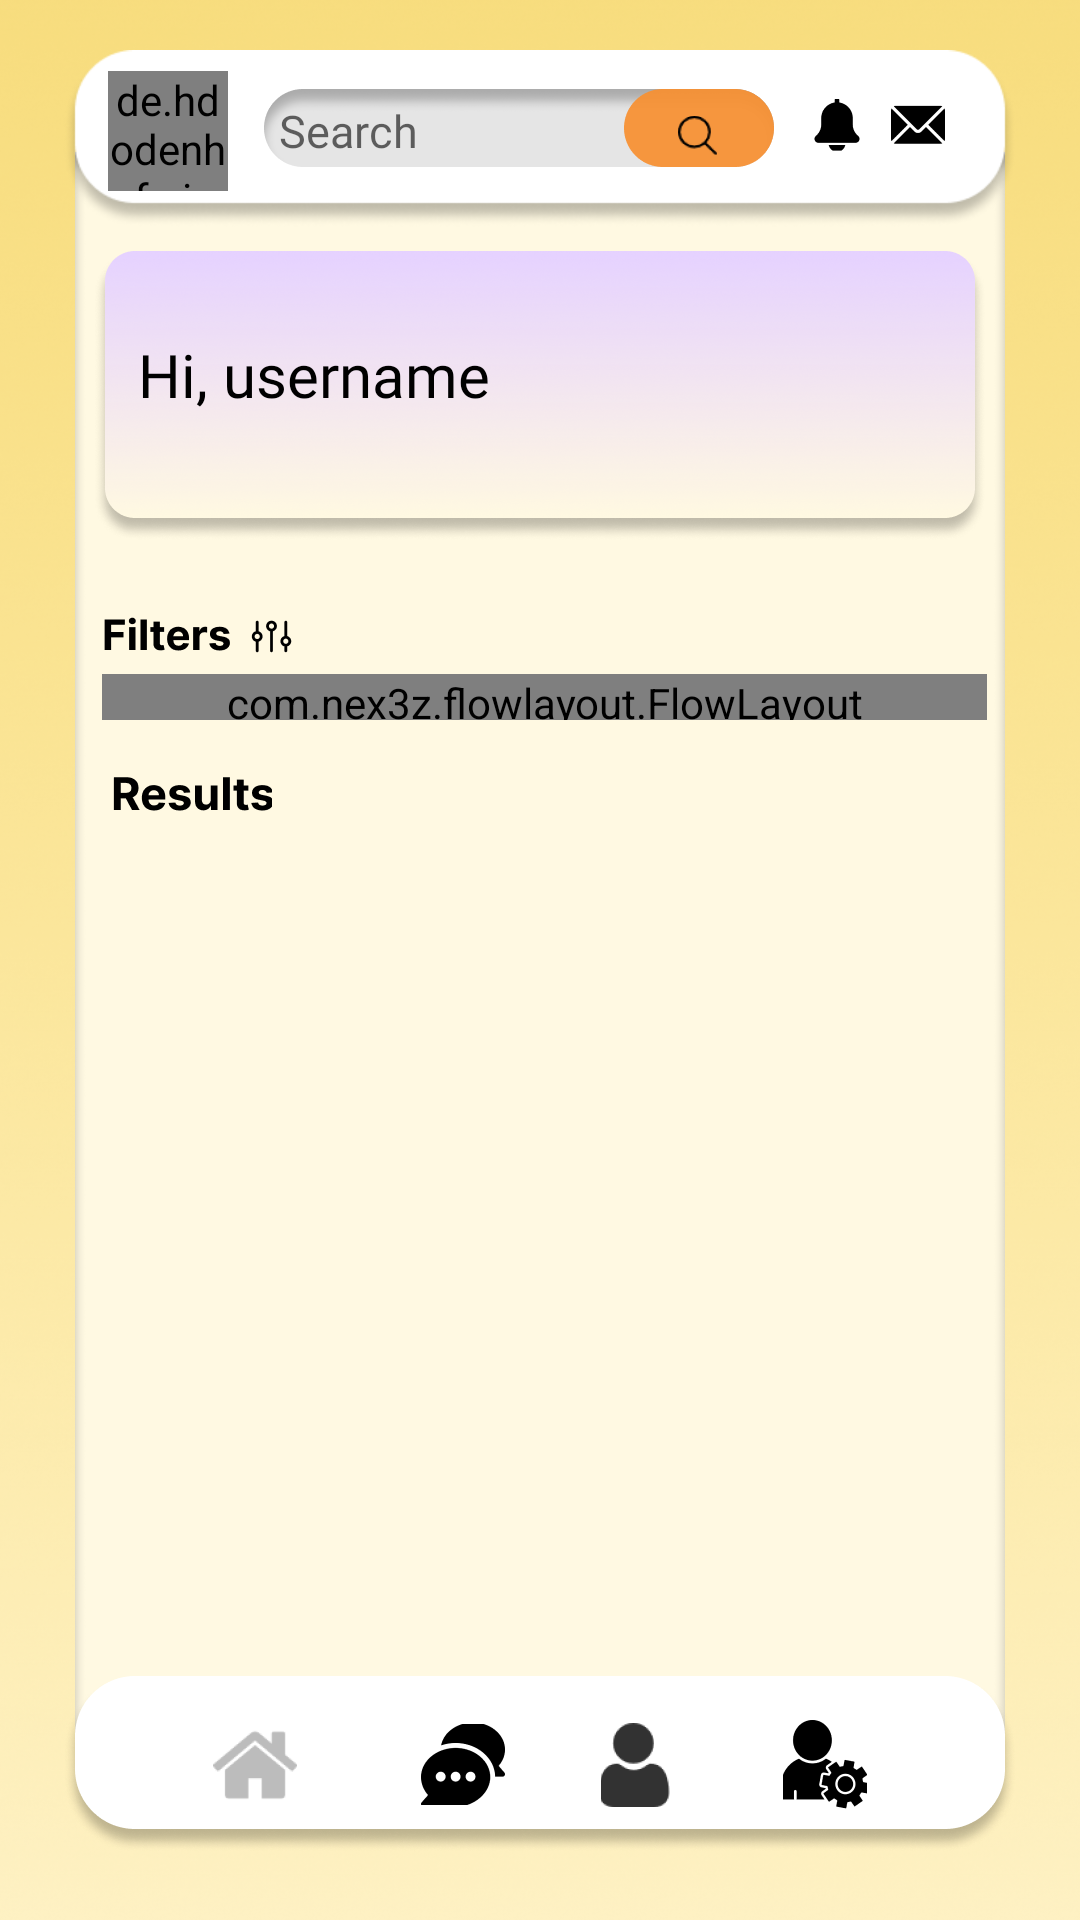

Produce the Android XML layout that renders to this screen, including the resource entries it uses.
<!-- AndroidManifest.xml: application theme Theme.Accompl -->
<!-- res/layout/activity_search_page.xml -->
<?xml version="1.0" encoding="utf-8"?>
<androidx.constraintlayout.widget.ConstraintLayout xmlns:android="http://schemas.android.com/apk/res/android"
    xmlns:app="http://schemas.android.com/apk/res-auto"
    xmlns:tools="http://schemas.android.com/tools"
    android:layout_width="match_parent"
    android:layout_height="match_parent"
    tools:context=".MainActivity">

    <ImageView
        android:id="@+id/bg"
        android:layout_width="518dp"
        android:layout_height="811dp"
        app:layout_constraintBottom_toBottomOf="parent"
        app:layout_constraintEnd_toEndOf="parent"
        app:layout_constraintStart_toStartOf="parent"
        app:layout_constraintTop_toTopOf="parent"
        app:srcCompat="@drawable/registration_page" />

    <ImageView
        android:id="@+id/profileBox"
        android:layout_width="wrap_content"
        android:layout_height="wrap_content"
        app:layout_constraintBottom_toBottomOf="parent"
        app:layout_constraintEnd_toEndOf="parent"
        app:layout_constraintStart_toStartOf="parent"
        app:layout_constraintTop_toTopOf="parent"
        app:srcCompat="@drawable/homepagebox" />

    <com.nex3z.flowlayout.FlowLayout
        android:id="@+id/flow_layout"
        android:layout_width="295dp"
        android:layout_height="15.29dp"
        app:flChildSpacing="11dp"
        app:flChildSpacingForLastRow="align"
        app:flFlow="true"
        app:flRowSpacing="11dp"
        app:layout_constraintEnd_toEndOf="@+id/profileBox"
        app:layout_constraintHorizontal_bias="0.6"
        app:layout_constraintStart_toStartOf="@+id/profileBox"
        app:layout_constraintTop_toBottomOf="@+id/filters">


        <ImageView
            android:id="@+id/psychology"
            android:layout_width="50dp"
            android:layout_height="15dp"
            android:layout_weight="1"
            android:visibility="gone"
            app:srcCompat="@drawable/psychology" />

        <ImageView
            android:id="@+id/business"
            android:layout_width="50dp"
            android:layout_height="15dp"
            android:layout_weight="1"
            android:visibility="gone"
            app:srcCompat="@drawable/bussiness" />

        <ImageView
            android:id="@+id/tennis"
            android:layout_width="50dp"
            android:layout_height="15dp"
            android:layout_weight="1"
            android:visibility="gone"
            app:srcCompat="@drawable/tennis" />

        <ImageView
            android:id="@+id/writing"
            android:layout_width="50dp"
            android:layout_height="15dp"
            android:layout_weight="1"
            android:visibility="gone"
            app:srcCompat="@drawable/writing" />

        <ImageView
            android:id="@+id/blogging"
            android:layout_width="50dp"
            android:layout_height="15dp"
            android:visibility="gone"
            app:srcCompat="@drawable/blogging" />
    </com.nex3z.flowlayout.FlowLayout>

    <ImageView
        android:id="@+id/navbar"
        android:layout_width="wrap_content"
        android:layout_height="wrap_content"
        android:layout_marginTop="508dp"
        app:layout_constraintEnd_toEndOf="@+id/profileBox"
        app:layout_constraintStart_toStartOf="@+id/profileBox"
        app:layout_constraintTop_toTopOf="@+id/profileBox"
        app:srcCompat="@drawable/rectangle9" />

    <ImageView
        android:id="@+id/imageView4"
        android:layout_width="wrap_content"
        android:layout_height="wrap_content"
        android:layout_marginBottom="514dp"
        app:layout_constraintBottom_toBottomOf="@+id/profileBox"
        app:layout_constraintEnd_toEndOf="@+id/profileBox"
        app:layout_constraintStart_toStartOf="@+id/profileBox"
        app:srcCompat="@drawable/rectangle8" />

    <ImageView
        android:id="@+id/profileSet"
        android:layout_width="wrap_content"
        android:layout_height="wrap_content"

        android:layout_marginEnd="50dp"
        app:layout_constraintBottom_toBottomOf="@+id/navbar"
        app:layout_constraintEnd_toEndOf="@+id/navbar"
        app:layout_constraintTop_toTopOf="@+id/navbar"
        app:srcCompat="@drawable/userset" />

    <ImageView
        android:id="@+id/btn_main"
        android:layout_width="wrap_content"
        android:layout_height="wrap_content"

        android:layout_marginEnd="34dp"
        app:layout_constraintBottom_toBottomOf="@+id/navbar"
        app:layout_constraintEnd_toStartOf="@+id/profileSet"
        app:layout_constraintTop_toTopOf="@+id/navbar"
        app:srcCompat="@drawable/user2" />

    <ImageView
        android:id="@+id/imageView7"
        android:layout_width="wrap_content"
        android:layout_height="wrap_content"

        android:layout_marginEnd="32dp"
        app:layout_constraintBottom_toBottomOf="@+id/navbar"
        app:layout_constraintEnd_toStartOf="@+id/btn_main"
        app:layout_constraintTop_toTopOf="@+id/navbar"
        app:srcCompat="@drawable/chaticon" />

    <ImageView
        android:id="@+id/homeicon"
        android:layout_width="wrap_content"
        android:layout_height="wrap_content"

        android:layout_marginStart="50dp"
        app:layout_constraintBottom_toBottomOf="@+id/navbar"
        app:layout_constraintStart_toStartOf="@+id/navbar"
        app:layout_constraintTop_toTopOf="@+id/navbar"
        app:srcCompat="@drawable/homeiconpressed" />

    <ImageView
        android:id="@+id/imageView9"
        android:layout_width="wrap_content"
        android:layout_height="wrap_content"
        android:layout_marginEnd="24dp"
        app:layout_constraintBottom_toBottomOf="@+id/imageView4"
        app:layout_constraintEnd_toEndOf="@+id/imageView4"
        app:layout_constraintTop_toTopOf="@+id/imageView4"
        app:layout_constraintVertical_bias="0.39"
        app:srcCompat="@drawable/image3" />

    <ImageView
        android:id="@+id/imageView10"
        android:layout_width="wrap_content"
        android:layout_height="wrap_content"
        android:layout_marginEnd="9dp"
        app:layout_constraintBottom_toBottomOf="@+id/imageView4"
        app:layout_constraintEnd_toStartOf="@+id/imageView9"
        app:layout_constraintTop_toTopOf="@+id/imageView4"
        app:layout_constraintVertical_bias="0.39"
        app:srcCompat="@drawable/image2" />

    <ImageView
        android:id="@+id/imageView15"
        android:layout_width="wrap_content"
        android:layout_height="wrap_content"
        android:layout_marginEnd="12dp"
        app:layout_constraintBottom_toBottomOf="@+id/imageView4"
        app:layout_constraintEnd_toStartOf="@+id/imageView10"
        app:layout_constraintTop_toTopOf="@+id/imageView4"
        app:layout_constraintVertical_bias="0.39"
        app:srcCompat="@drawable/rectangle3" />


    <de.hdodenhof.circleimageview.CircleImageView
        android:id="@+id/mini_profile_image"
        android:layout_width="40dp"
        android:layout_height="40dp"
        android:layout_marginStart="15dp"
        app:layout_constraintBottom_toBottomOf="@+id/imageView4"
        app:layout_constraintStart_toStartOf="@+id/imageView4"
        app:layout_constraintTop_toTopOf="@+id/imageView4"
        app:layout_constraintVertical_bias="0.36" />

    <ImageView
        android:id="@+id/imageView2"
        android:layout_width="wrap_content"
        android:layout_height="wrap_content"
        android:layout_marginTop="33dp"
        app:layout_constraintEnd_toEndOf="@+id/profileBox"
        app:layout_constraintStart_toStartOf="@+id/profileBox"
        app:layout_constraintTop_toTopOf="@+id/profileBox"
        app:srcCompat="@drawable/welcomebox" />

    <ImageView
        android:id="@+id/filters"
        android:layout_width="wrap_content"
        android:layout_height="wrap_content"
        android:layout_marginStart="9dp"
        android:layout_marginTop="19dp"
        app:layout_constraintStart_toStartOf="@+id/profileBox"
        app:layout_constraintTop_toBottomOf="@+id/imageView2"
        app:srcCompat="@drawable/filt" />

    <ImageView
        android:id="@+id/imageView5"
        android:layout_width="wrap_content"
        android:layout_height="wrap_content"
        android:layout_marginStart="12dp"
        android:layout_marginTop="18.96dp"
        app:layout_constraintStart_toStartOf="@+id/profileBox"
        app:layout_constraintTop_toBottomOf="@+id/flow_layout"
        app:srcCompat="@drawable/resultslist" />

    <TextView
        android:id="@+id/welcome_text"
        android:layout_width="wrap_content"
        android:layout_height="wrap_content"
        android:layout_marginStart="15.13dp"
        android:layout_marginTop="27.53dp"
        android:fontFamily="@font/inter_bold"
        android:text="Hi, username"
        android:textColor="#000000"
        android:textSize="20sp"
        app:layout_constraintStart_toStartOf="@+id/imageView2"
        app:layout_constraintTop_toTopOf="@+id/imageView2" />

    <EditText
        android:id="@+id/search_username"
        android:layout_width="115dp"
        android:layout_height="22dp"
        android:layout_marginStart="5dp"
        android:layout_marginTop="3dp"
        android:background="@android:color/transparent"
        android:fontFamily="@font/inter_bold"
        android:hint="Search"
        android:textColor="#000000"
        android:textSize="15sp"
        app:layout_constraintStart_toStartOf="@+id/imageView15"
        app:layout_constraintTop_toTopOf="@+id/imageView15" />

    <ImageView
        android:id="@+id/btn_search"
        android:layout_width="wrap_content"
        android:layout_height="wrap_content"
        app:layout_constraintBottom_toBottomOf="@+id/imageView15"
        app:layout_constraintEnd_toEndOf="@+id/imageView15"
        app:layout_constraintTop_toTopOf="@+id/imageView15"
        app:srcCompat="@drawable/searchbutton" />

    <androidx.recyclerview.widget.RecyclerView
        android:id="@+id/chat_recycler_view"
        android:layout_width="wrap_content"
        android:layout_height="260dp"
        android:layout_marginTop="19dp"
        app:layout_constraintEnd_toEndOf="@+id/profileBox"
        app:layout_constraintStart_toStartOf="@+id/profileBox"
        app:layout_constraintTop_toBottomOf="@+id/imageView5">

    </androidx.recyclerview.widget.RecyclerView>


</androidx.constraintlayout.widget.ConstraintLayout>
<!-- resources referenced by this layout -->
<resources>
  <!-- drawable blogging: png bitmap (drawable-hdpi, 1315 bytes) -->
  <!-- drawable bussiness: png bitmap (drawable-hdpi, 1111 bytes) -->
  <!-- drawable chaticon: png bitmap (drawable-hdpi, 873 bytes) -->
  <!-- drawable filt: png bitmap (drawable-hdpi, 1233 bytes) -->
  <!-- drawable homeiconpressed: png bitmap (drawable-hdpi, 1489 bytes) -->
  <!-- drawable homepagebox: png bitmap (drawable-hdpi, 7052 bytes) -->
  <!-- drawable image2: png bitmap (drawable-hdpi, 357 bytes) -->
  <!-- drawable image3: png bitmap (drawable-hdpi, 412 bytes) -->
  <!-- drawable psychology: png bitmap (drawable-hdpi, 1758 bytes) -->
  <!-- drawable rectangle3: png bitmap (drawable-hdpi, 1534 bytes) -->
  <!-- drawable rectangle8: png bitmap (drawable-xhdpi, 9442 bytes) -->
  <!-- drawable rectangle9: png bitmap (drawable-hdpi, 6120 bytes) -->
  <!-- drawable registration_page: png bitmap (drawable-hdpi, 239182 bytes) -->
  <!-- drawable resultslist: png bitmap (drawable-hdpi, 839 bytes) -->
  <!-- drawable searchbutton: png bitmap (drawable-hdpi, 1442 bytes) -->
  <!-- drawable tennis: png bitmap (drawable-hdpi, 1084 bytes) -->
  <!-- drawable user2: png bitmap (drawable-hdpi, 1211 bytes) -->
  <!-- drawable userset: png bitmap (drawable-hdpi, 1023 bytes) -->
  <!-- drawable welcomebox: png bitmap (drawable-hdpi, 35018 bytes) -->
  <!-- drawable writing: png bitmap (drawable-hdpi, 1004 bytes) -->
  <style name="Theme.Accompl" parent="Theme.MaterialComponents.DayNight.DarkActionBar">
          
          <item name="colorPrimary">@color/purple_500</item>
          <item name="colorPrimaryVariant">@color/purple_700</item>
          <item name="colorOnPrimary">@color/white</item>
          
          <item name="colorSecondary">@color/teal_200</item>
          <item name="colorSecondaryVariant">@color/teal_700</item>
          <item name="colorOnSecondary">@color/black</item>
          
          <item name="android:statusBarColor" tools:targetApi="l">?attr/colorPrimaryVariant</item>
          
      </style>
  <color name="purple_500">#FF6200EE</color>
  <color name="purple_700">#FF3700B3</color>
  <color name="white">#FFFFFFFF</color>
  <color name="teal_200">#FF03DAC5</color>
  <color name="teal_700">#FF018786</color>
  <color name="black">#FF000000</color>
</resources>
